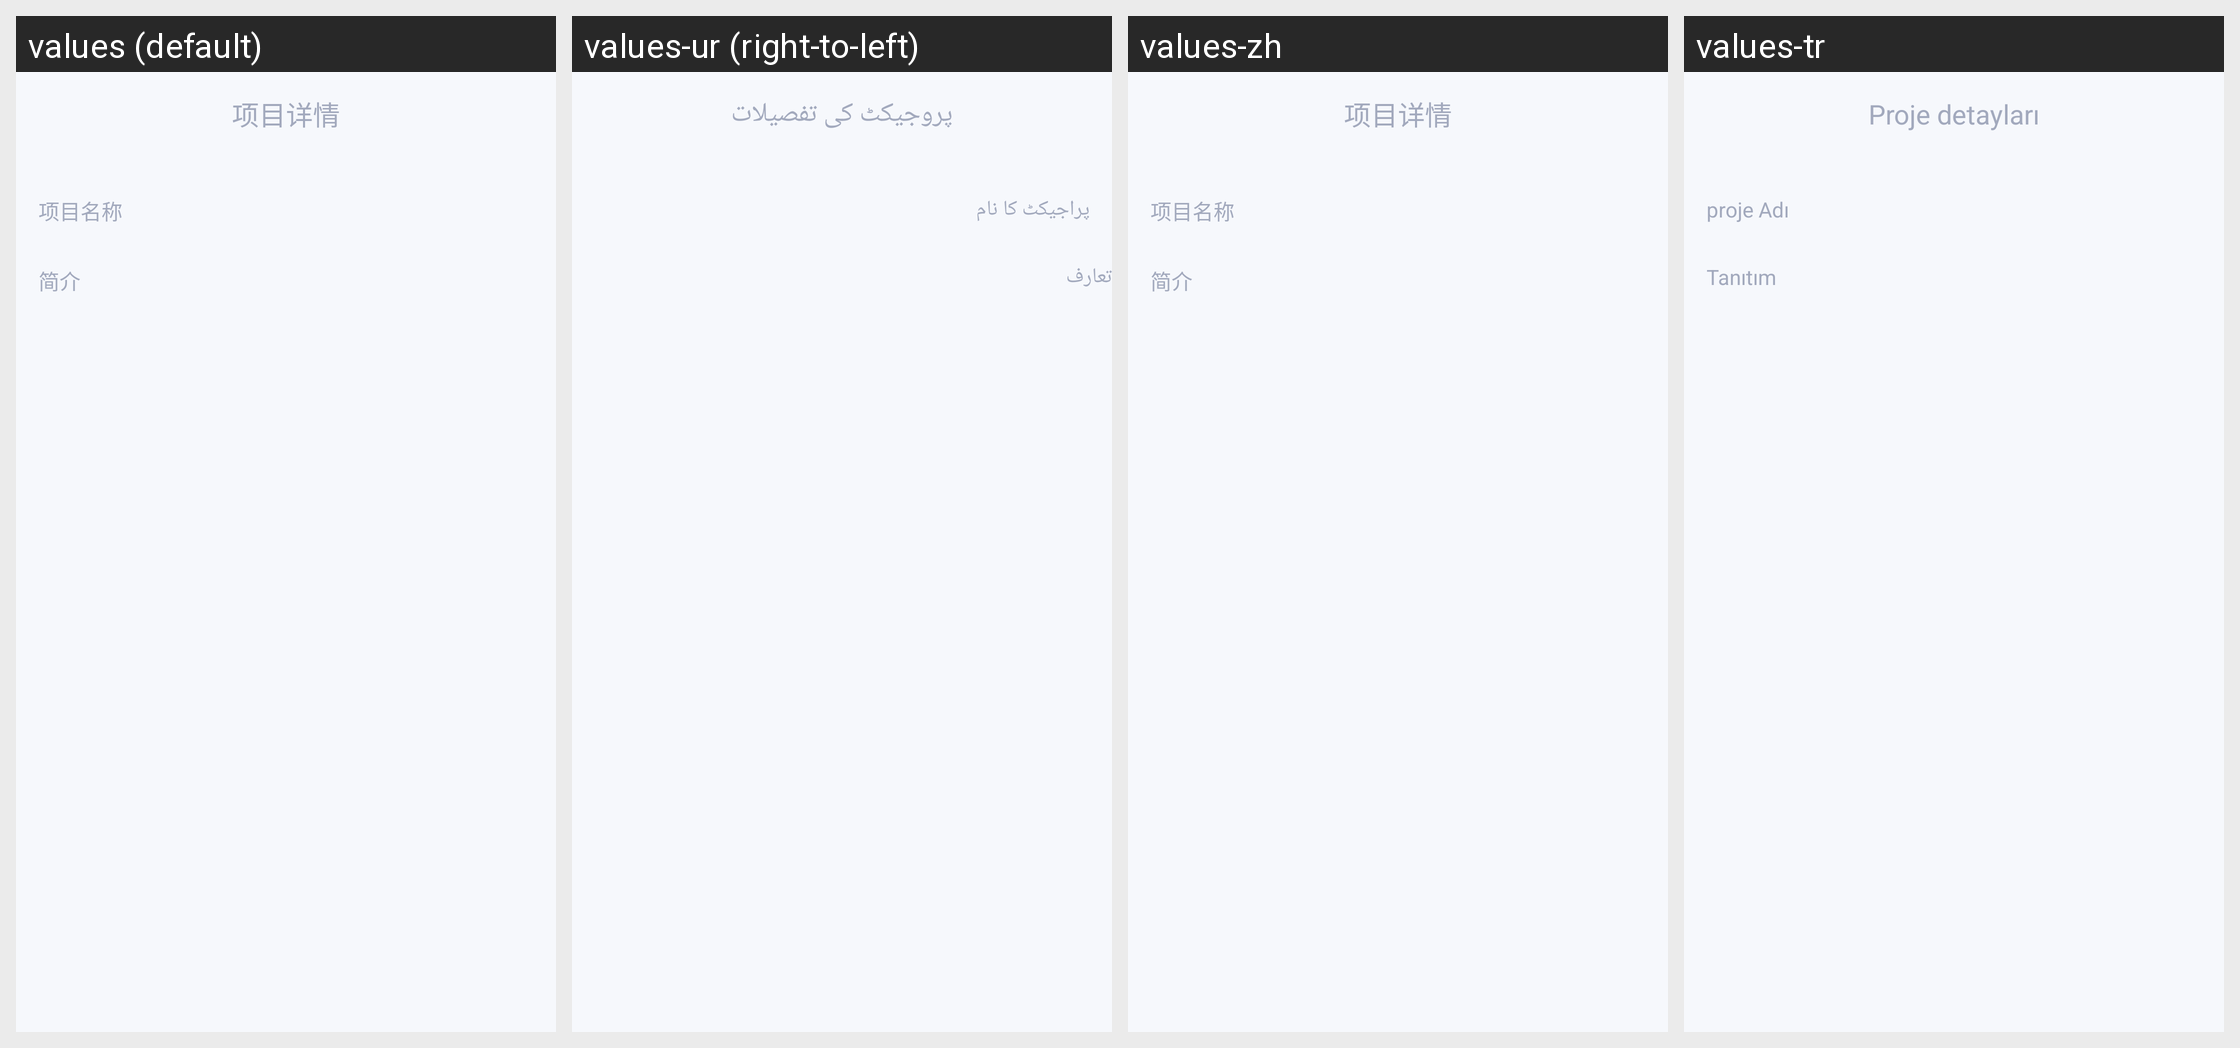

For this localized Android screen grid, give each drawn string resource with its value in every locale shown.
Android screen res/layout/activity_project_description.xml rendered under 4 locales, left to right: values (default), values-ur (right-to-left), values-zh, values-tr. Device: Nexus 5 (rendered at 1080×1920; each locale shown at half size, 540×960, under a caption strip naming it); theme AppTheme.
Other locales in the repository, not shown: values-ar, values-bn, values-de, values-es-rES, values-fr, values-hi-rIN, values-ja-rJP, values-ko-rKR, values-pt, values-ru, values-th, values-vi-rVN, values-zh-rTW.
Strings drawn on this screen, with the default value and each locale's value (text and hints the layout hard-codes, and strings that could not be matched under every locale, appear in the picture but are not listed):

pos_string_detail
  values: 项目详情
  values-ur: پروجیکٹ کی تفصیلات
  values-zh: 项目详情
  values-tr: Proje detayları

pos_string_projectName
  values: 项目名称
  values-ur: پراجیکٹ کا نام
  values-zh: 项目名称
  values-tr: proje Adı

pos_string_introduction
  values: 简介
  values-ur: تعارف
  values-zh: 简介
  values-tr: Tanıtım
